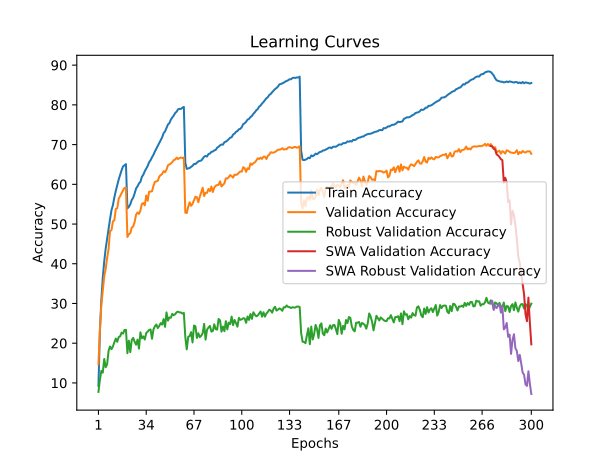

The data file committed next to this chart (first rows):
time; train_accuracy; train_loss; valid_accuracy; valid_loss; valid_accuracy_robust; valid_accuracy_swa; valid_accuracy_robust_swa
80,3540; 9,2600; 4,5434; 14,6600; 4,1668; 7,7586; 14,6600; 7,7586
159,8251; 22,9320; 3,7419; 23,3600; 3,7736; 10,7724; 23,3600; 10,7724
238,1325; 30,9110; 3,3790; 29,6100; 3,4760; 13,0414; 29,6100; 13,0414
314,9334; 36,5320; 3,1579; 33,3300; 3,3167; 12,5931; 33,3300; 12,5931
389,4212; 40,5900; 2,9941; 36,8600; 3,1744; 16,0345; 36,8600; 16,0345
468,5745; 43,8270; 2,8573; 38,6800; 3,1236; 13,9586; 38,6800; 13,9586
545,3657; 46,3480; 2,7599; 41,4700; 3,0009; 14,6966; 41,4700; 14,6966
629,2756; 49,0070; 2,6614; 43,6600; 2,9087; 18,0966; 43,6600; 18,0966
702,7832; 51,2280; 2,5839; 48,2400; 2,7086; 19,1793; 48,2400; 19,1793
781,0461; 53,4680; 2,4985; 48,4500; 2,7079; 18,4966; 48,4500; 18,4966
854,2173; 54,7610; 2,4468; 50,6800; 2,6518; 19,1724; 50,6800; 19,1724
935,6449; 56,7080; 2,3800; 50,9400; 2,6298; 20,2414; 50,9400; 20,2414
1012,6752; 58,3730; 2,3174; 53,8000; 2,5087; 21,1793; 53,8000; 21,1793
1093,0249; 59,8630; 2,2676; 53,9800; 2,5039; 20,3586; 53,9800; 20,3586
1165,8734; 61,2260; 2,2201; 56,3900; 2,4351; 21,5517; 56,3900; 21,5517
1244,5681; 62,3690; 2,1789; 57,0400; 2,4111; 21,7379; 57,0400; 21,7379
1322,3157; 63,5460; 2,1397; 57,8000; 2,3677; 22,6621; 57,8000; 22,6621
1401,4649; 64,4990; 2,1044; 58,5000; 2,3450; 22,4207; 58,5000; 22,4207
1478,0365; 64,7810; 2,0954; 59,0900; 2,3311; 23,3310; 59,0900; 23,3310
1551,0644; 65,0890; 2,0836; 59,1200; 2,3270; 23,3655; 59,1200; 23,3655
1627,5818; 53,9280; 2,4619; 46,7500; 2,7825; 17,4759; 46,7500; 17,4759
1707,4622; 54,3190; 2,4585; 47,4300; 2,7294; 20,6414; 47,4300; 20,6414
1787,2358; 54,9670; 2,4304; 47,7100; 2,7132; 17,7517; 47,7100; 17,7517
1862,8410; 56,0440; 2,3963; 49,1200; 2,7096; 20,8207; 49,1200; 20,8207
1940,8164; 56,6350; 2,3653; 49,3900; 2,6664; 21,3310; 49,3900; 21,3310
2019,2591; 57,7120; 2,3283; 50,5300; 2,6372; 20,3586; 50,5300; 20,3586
2101,9537; 58,9570; 2,2949; 52,3700; 2,5818; 19,6345; 52,3700; 19,6345
2179,0253; 59,5000; 2,2636; 52,9100; 2,5874; 20,9103; 52,9100; 20,9103
2259,3677; 60,2330; 2,2366; 52,5500; 2,5360; 18,6414; 52,5500; 18,6414
2337,6075; 60,6250; 2,2226; 53,4100; 2,5383; 22,7379; 53,4100; 22,7379
2416,8724; 61,8830; 2,1841; 55,0800; 2,4677; 21,2483; 55,0800; 21,2483
2493,3434; 62,4120; 2,1608; 55,2800; 2,4550; 21,7103; 55,2800; 21,7103
2576,9788; 63,2950; 2,1303; 54,7000; 2,4819; 20,9310; 54,7000; 20,9310
2653,9025; 63,9600; 2,1019; 57,1900; 2,4020; 22,5655; 57,1900; 22,5655
2726,3796; 64,6010; 2,0786; 55,8600; 2,4372; 22,9103; 55,8600; 22,9103
2800,6152; 65,5710; 2,0506; 58,1400; 2,3610; 23,3379; 58,1400; 23,3379
2878,4939; 66,0630; 2,0300; 58,1600; 2,3597; 23,4621; 58,1600; 23,4621
2955,3241; 66,8060; 2,0017; 58,2500; 2,3582; 21,1103; 58,2500; 21,1103
3028,4935; 67,4440; 1,9797; 59,6200; 2,3121; 23,4897; 59,6200; 23,4897
3102,0535; 68,2690; 1,9506; 60,6200; 2,2647; 24,2621; 60,6200; 24,2621
3176,2037; 68,9840; 1,9254; 60,7300; 2,2487; 24,7172; 60,7300; 24,7172
3250,5131; 69,7420; 1,8975; 60,8800; 2,2474; 23,8138; 60,8800; 23,8138
3321,4481; 70,3340; 1,8749; 61,9400; 2,2259; 24,3586; 61,9400; 24,3586
3393,9304; 71,1370; 1,8495; 62,3200; 2,2174; 25,0621; 62,3200; 25,0621
3466,6659; 71,8170; 1,8267; 62,6000; 2,1981; 24,6897; 62,6000; 24,6897
3544,7896; 72,8690; 1,7963; 63,3100; 2,1862; 26,0690; 63,3100; 26,0690
3618,1923; 73,3090; 1,7746; 63,0500; 2,1929; 24,1241; 63,0500; 24,1241
3690,5627; 74,1960; 1,7504; 63,6800; 2,1618; 27,7655; 63,6800; 27,7655
3764,0944; 75,0470; 1,7254; 64,7800; 2,1396; 25,6828; 64,7800; 25,6828
3840,3308; 75,3940; 1,7122; 64,9900; 2,1175; 26,4966; 64,9900; 26,4966
3915,5971; 76,2720; 1,6839; 65,2500; 2,1231; 26,4000; 65,2500; 26,4000
3991,2290; 76,8300; 1,6673; 65,5800; 2,1171; 27,3793; 65,5800; 27,3793
4066,2112; 77,3050; 1,6518; 66,0900; 2,1006; 27,0483; 66,0900; 27,0483
4143,9979; 77,9520; 1,6322; 66,2300; 2,0938; 27,3103; 66,2300; 27,3103
4217,3727; 78,2810; 1,6204; 66,7200; 2,0815; 27,8069; 66,7200; 27,8069
4295,1595; 78,8960; 1,6071; 66,3500; 2,0840; 27,9379; 66,3500; 27,9379
4368,6978; 78,9930; 1,5991; 66,6400; 2,0819; 27,7517; 66,6400; 27,7517
4451,7945; 78,9760; 1,5942; 66,7300; 2,0779; 27,7448; 66,7300; 27,7448
4526,5348; 79,2870; 1,5908; 66,6100; 2,0781; 27,4552; 66,6100; 27,4552
4610,4527; 79,4890; 1,5851; 66,7500; 2,0774; 27,6138; 66,7500; 27,6138
... 240 more rows
